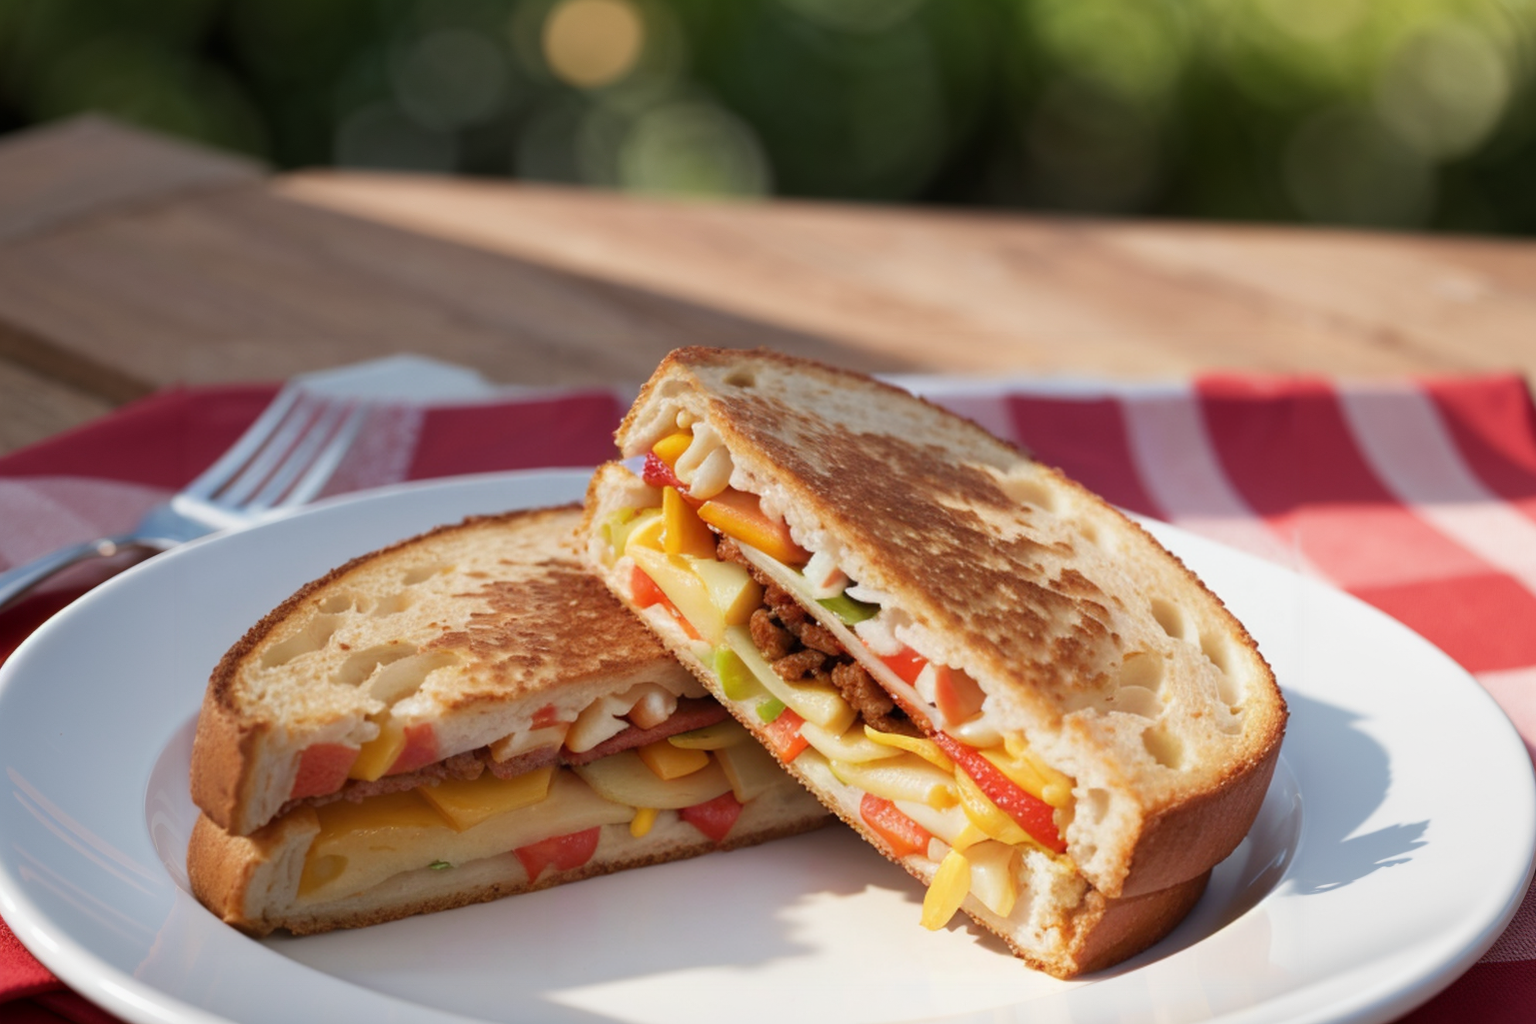
Generation parameters embedded in this image by AUTOMATIC1111 Stable Diffusion web UI or a fork of it (Forge, ...) (PNG 'parameters' text chunk):
(Masterpiece: 1.2), (Best Quality), (Super Detailed), (8k, 4k, Complex), (Highly Detailed: 1.2) (Detailed Background), Food Style, Realistic image of grilled swiss cheese sandwich in a beautiful elegant plate with clean background, view from top, Solid Background, Blur, Bokeh Depth of Field, Food Focus,
Negative prompt: (low quality:1.4), (worst quality:1.4), (monochrome:1.1),(bad_prompt_version2:0.8), (bad-hands-5:1.1), lowres,(Bored pose), static pose, busty bad hands, lowers, long body, disfigured, ugly, cross eyed, squinting, grain, Deformed, blurry, bad anatomy, poorly drawn face, mutation, mutated, extra limb, ugly, poorly drawn hands, missing limb, floating limbs, disconnected limbs, malformed hands, blur, out of focus, long neck, disgusting, poorly drawn, mutilated, ((text)), ((centered shot)), ((symetric pose)), ((symetric)), multiple views, multiple panels, blurry, multiple panels, blurry, watermark, letterbox, text, easynegative,
Steps: 40, Sampler: DPM++ SDE Karras, CFG scale: 7, Seed: 3654057996, Size: 768x512, Model hash: 07919b495d, Model: picxReal_10, Denoising strength: 0.5, ADetailer model: yolov8x-worldv2.pt, ADetailer model classes: food, ADetailer prompt: "(Masterpiece: 1.2), (Best Quality), (Super Detailed), (8k, 4k, Complex), (Highly Detailed: 1.2) (Detailed Background), Food Style, Realistic image", ADetailer negative prompt: "(low quality:1.4), (worst quality:1.4), (monochrome:1.1),(bad_prompt_version2:0.8), (bad-hands-5:1.1), lowres,(Bored pose), static pose, busty bad hands, lowers, long body, disfigured, ugly, cross eyed, squinting, grain, Deformed, blurry, bad anatomy, poorly drawn face, mutation, mutated, extra limb, ugly, poorly drawn hands, missing limb, floating limbs, disconnected limbs, malformed hands, blur, out of focus, long neck, disgusting, poorly drawn, mutilated, ((text)), ((centered shot)), ((symetric pose)), ((symetric)), multiple views, multiple panels, blurry, multiple panels, blurry, watermark, letterbox, text, easynegative,", ADetailer confidence: 0.3, ADetailer dilate erode: 4, ADetailer mask blur: 4, ADetailer denoising strength: 0.4, ADetailer inpaint only masked: True, ADetailer inpaint padding: 32, ADetailer version: 24.3.3, Hires upscale: 2, Hires steps: 15, Hires upscaler: R-ESRGAN 4x+, TI hashes: "bad-hands-5: aa7651be154c, easynegative: c74b4e810b03", Version: v1.6.0-2-g4afaaf8a